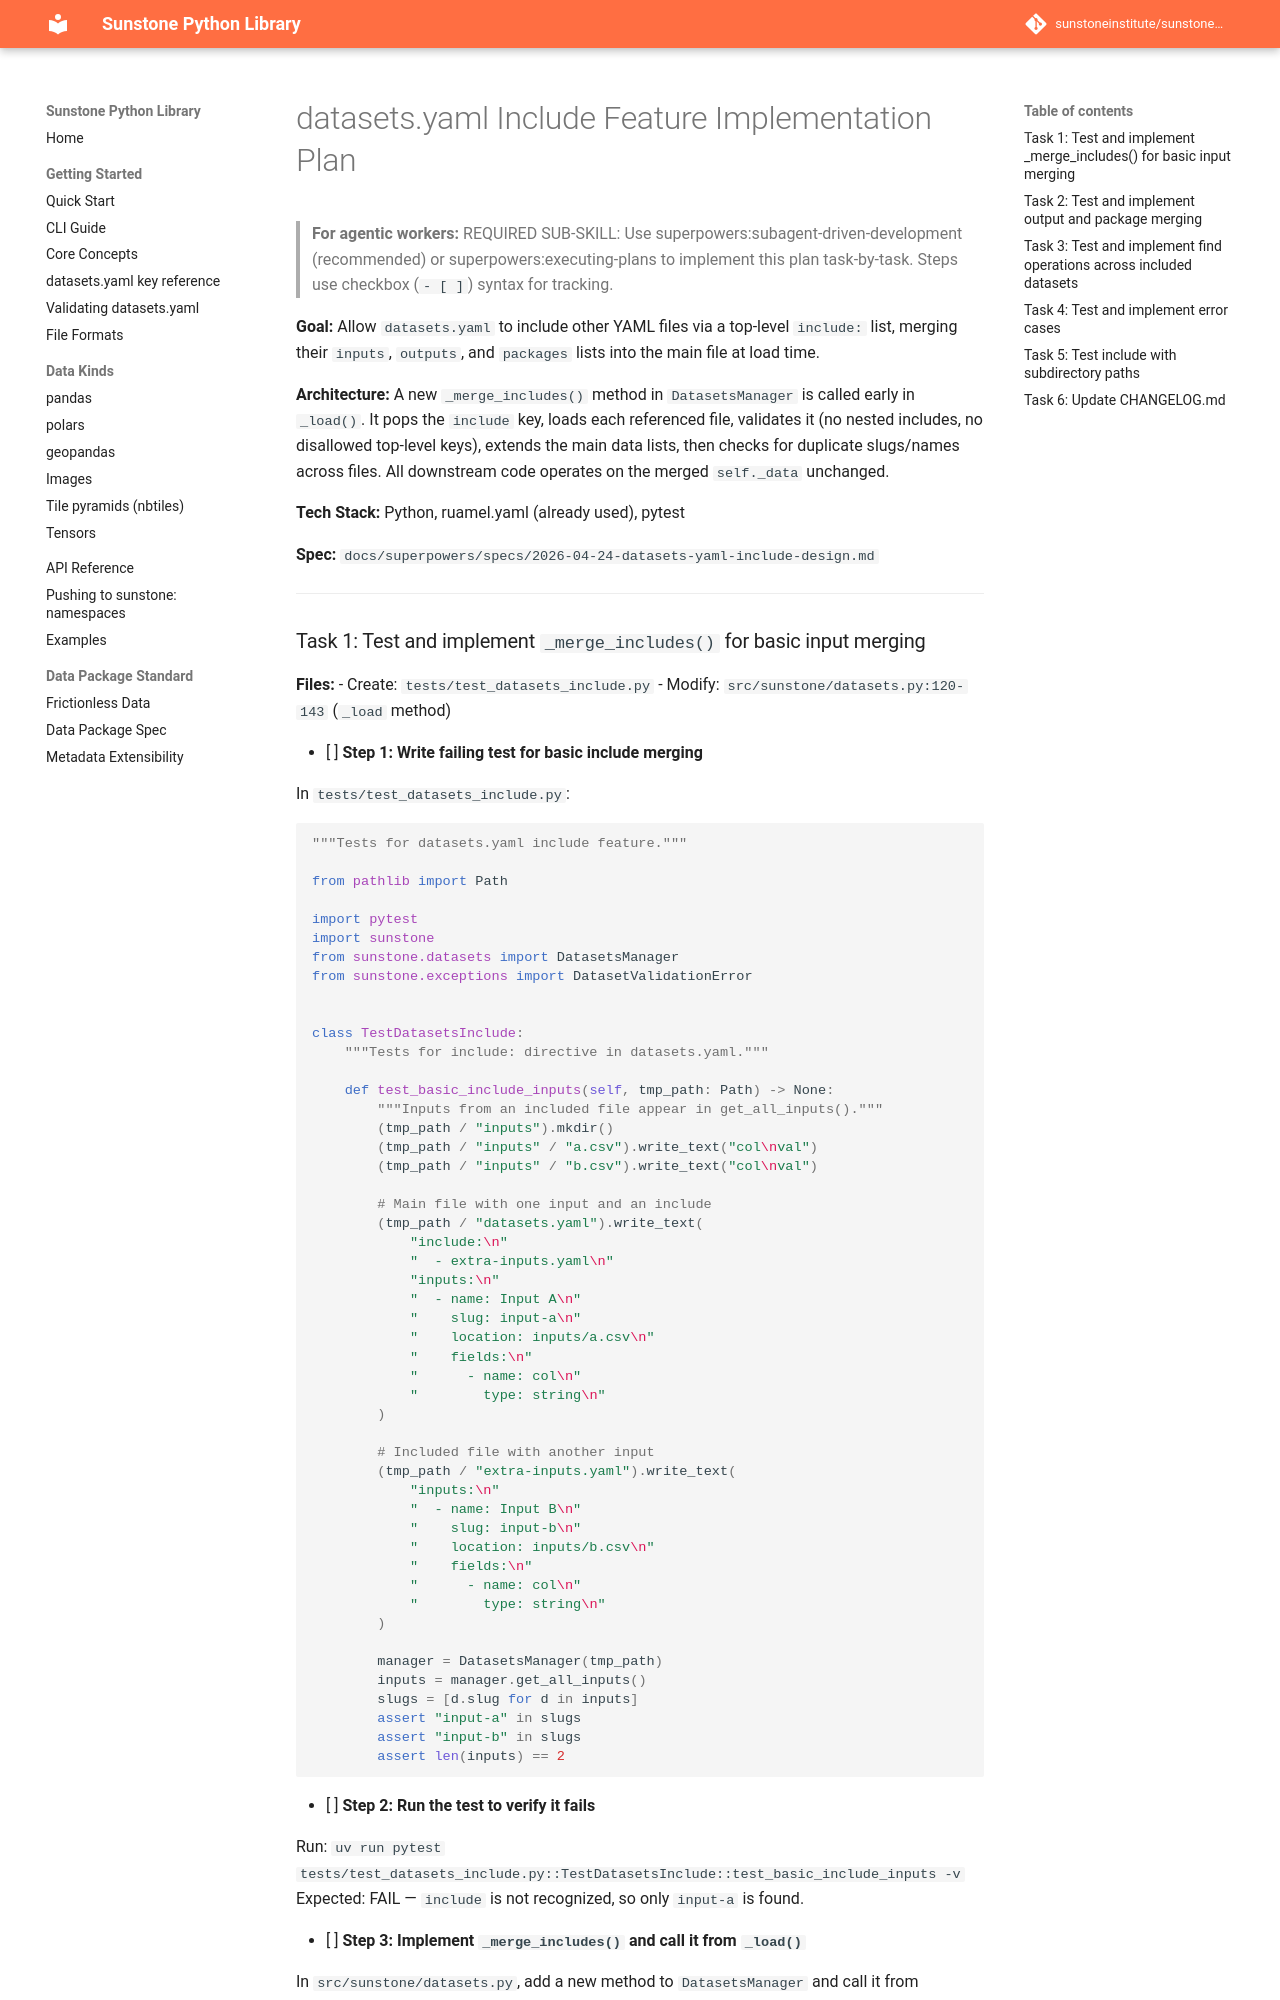

repository: sunstoneinstitute/sunstone-py · page: 1.23.0/superpowers/plans/2026-04-24-datasets-yaml-include/index.html · generator: mkdocs

# datasets.yaml Include Feature Implementation Plan

> **For agentic workers:** REQUIRED SUB-SKILL: Use superpowers:subagent-driven-development (recommended) or superpowers:executing-plans to implement this plan task-by-task. Steps use checkbox (`- [ ]`) syntax for tracking.

**Goal:** Allow `datasets.yaml` to include other YAML files via a top-level `include:` list, merging their `inputs`, `outputs`, and `packages` lists into the main file at load time.

**Architecture:** A new `_merge_includes()` method in `DatasetsManager` is called early in `_load()`. It pops the `include` key, loads each referenced file, validates it (no nested includes, no disallowed top-level keys), extends the main data lists, then checks for duplicate slugs/names across files. All downstream code operates on the merged `self._data` unchanged.

**Tech Stack:** Python, ruamel.yaml (already used), pytest

**Spec:** `docs/superpowers/specs/2026-04-24-datasets-yaml-include-design.md`

---
